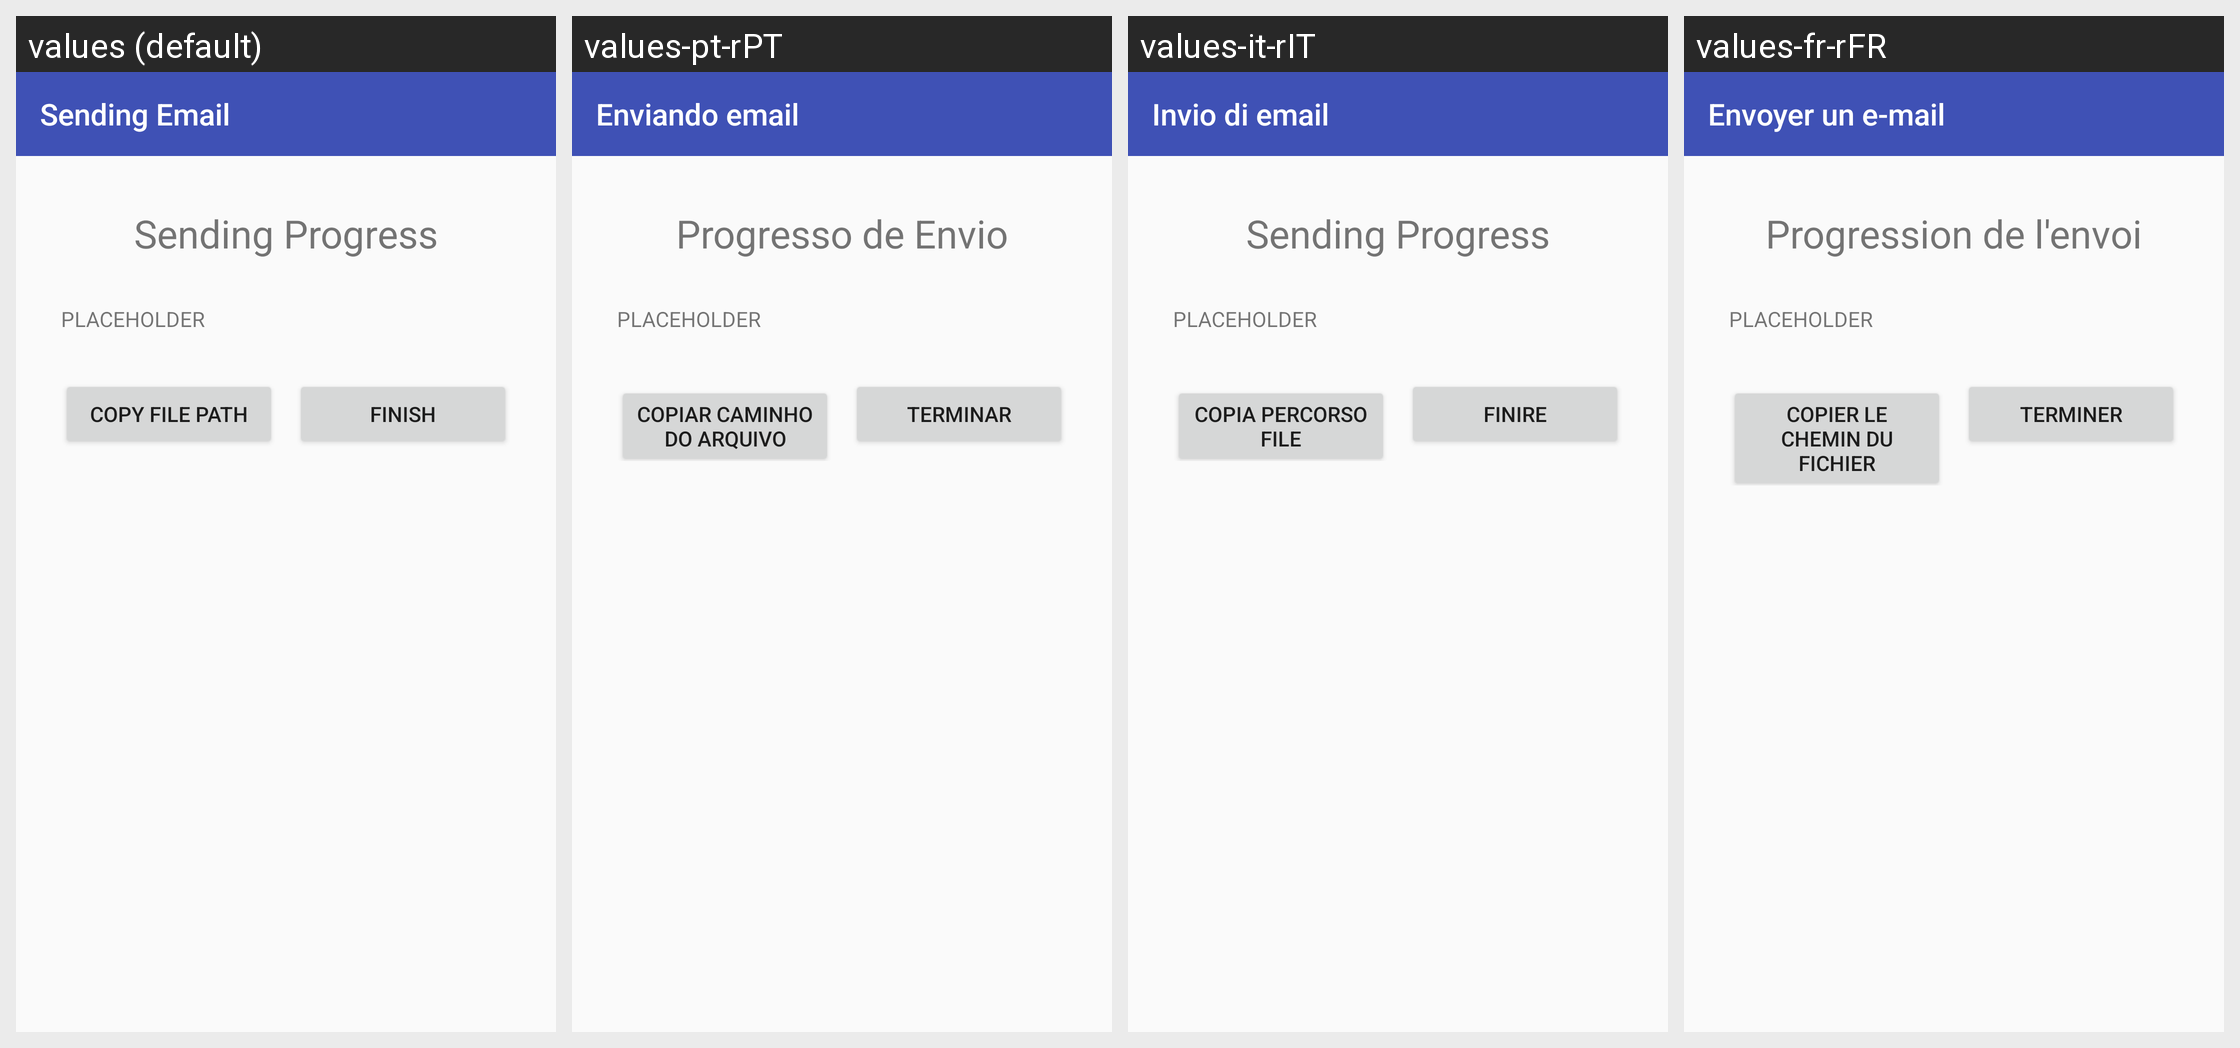

For this localized Android screen grid, give each drawn string resource with its value in every locale shown.
Android screen res/layout/activity_display_sending.xml rendered under 4 locales, left to right: values (default), values-pt-rPT, values-it-rIT, values-fr-rFR. Device: Nexus 5 (rendered at 1080×1920; each locale shown at half size, 540×960, under a caption strip naming it); theme AppTheme.
Other locales in the repository, not shown: values-de-rDE, values-en-rAU, values-en-rGB, values-es-rES, values-ja-rJP, values-nl-rNL, values-ru-rRU, values-zh-rCN, values-zh-rTW.
Strings drawn on this screen, with the default value and each locale's value (text and hints the layout hard-codes, and strings that could not be matched under every locale, appear in the picture but are not listed):

sending_email_label
  values: Sending Email
  values-pt-rPT: Enviando email
  values-it-rIT: Invio di email
  values-fr-rFR: Envoyer un e-mail

sending_progress
  values: Sending Progress
  values-pt-rPT: Progresso de Envio
  values-it-rIT: Sending Progress
  values-fr-rFR: Progression de l'envoi

placeholder
  values: PLACEHOLDER
  values-pt-rPT: PLACEHOLDER
  values-it-rIT: PLACEHOLDER
  values-fr-rFR: PLACEHOLDER

copy_file_path
  values: Copy File Path
  values-pt-rPT: Copiar Caminho do Arquivo
  values-it-rIT: Copia percorso file
  values-fr-rFR: Copier le chemin du fichier

finish_button
  values: Finish
  values-pt-rPT: Terminar
  values-it-rIT: Finire
  values-fr-rFR: Terminer
